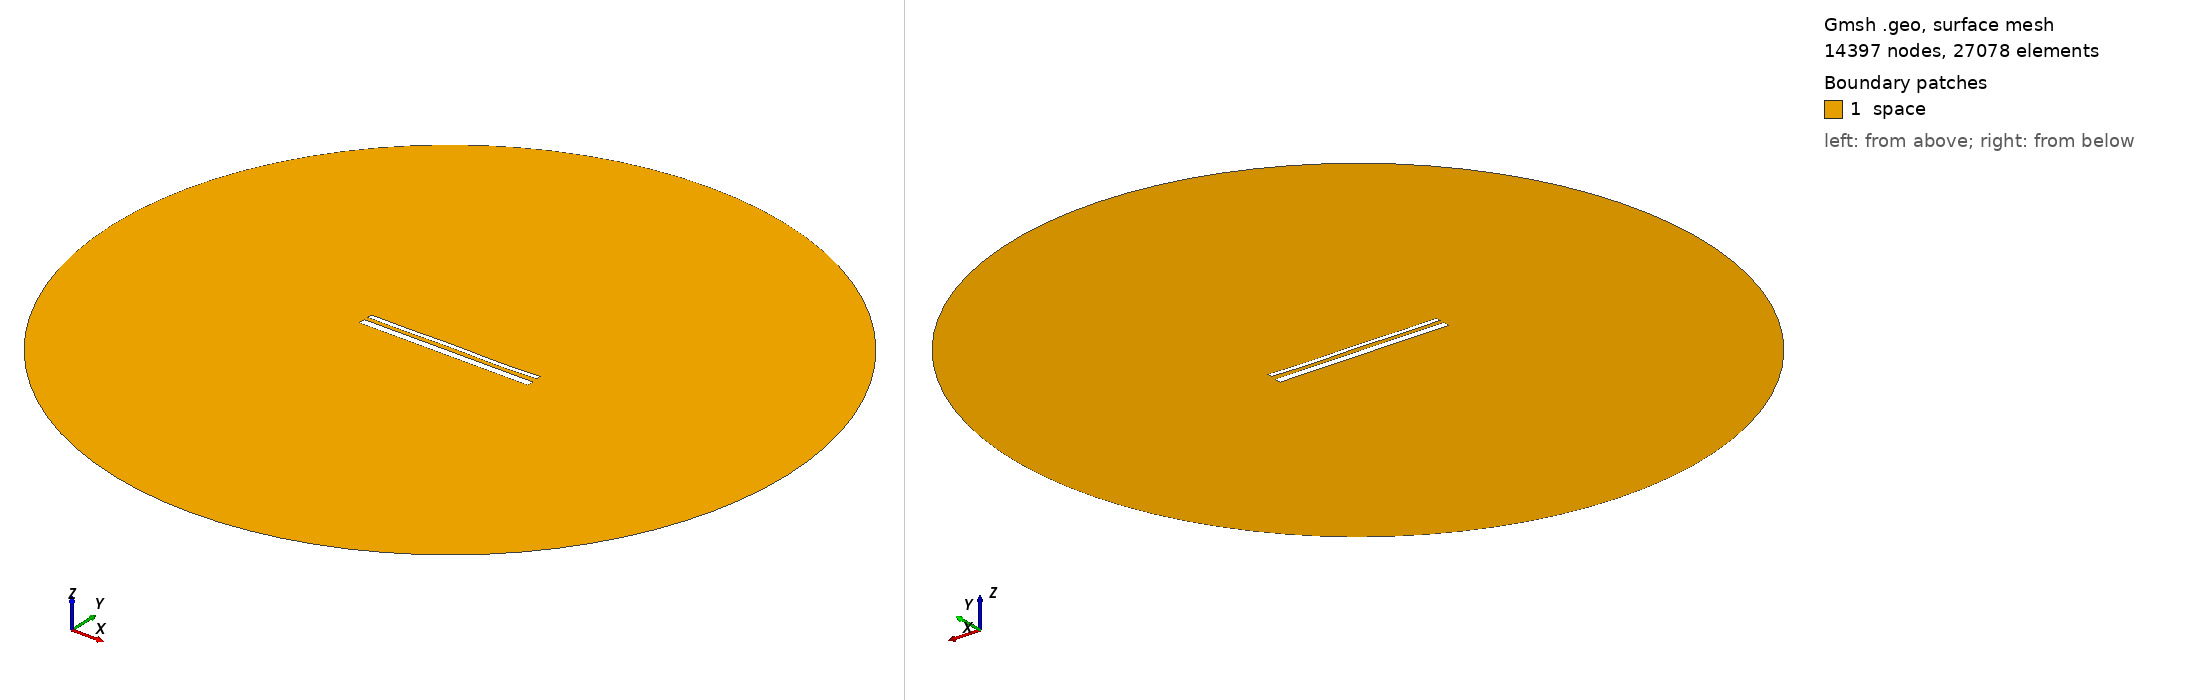

Gmsh geometry script, surface-meshed: 14397 nodes, 27078 surface elements. Boundary patches (legend numbers): 1 space. Left view from above one corner, right view from below the opposite corner. Legend entries are the model's physical surfaces. The drawing asked Gmsh for element sizes between 1% and 20% of the model's largest extent; the script's own settings can give other sizes.

=== 14941.geo (drawn) ===
//---------------------------------------
// Geometry kernel
//---------------------------------------

SetFactory("OpenCASCADE");



//---------------------------------------
// Parameters of the geometry
//---------------------------------------

// Overetch of the upper plate
overetch = 0.5;

// Distance between the plates
distance = 2.25;

// Discretization over the x axis (for the deformation)
nx = 50; 

// Length of the plate
L = 100 - overetch; 

// Number of modes
n = 4; 

// 1st mode coefficient
coeff(1) = 0.15;
beta(1) = 0.596864 * 3.1415926535 / L;

// 2nd mode coefficient
coeff(2) = 0.0;
beta(2) = 1.49418 * 3.1415926535 / L;

// 3rd mode coefficient
coeff(3) = 0.07499999999999998;
beta(3) = 2.50025 * 3.1415926535 / L;

// 4th mode coefficient
coeff(4) = -0.15;
beta(4) = 3.49999 * 3.1415926535 / L;



//---------------------------------------
// Upper plate (deformed rectangle)
//---------------------------------------

// Coordiantes of the upper plate
xmin = -50;
xmax = 50 - overetch;

// Height of the upper plate
yheight = 4 - 2 * overetch;

// Indexes of the points
UpperID[] = {};
LowerID[] = {};
LeftID[] = {};
RightID[] = {};

// Point index
p = 1;

// Horizontal edges
For i In {1:nx}
    x = xmin + (i-1)*(xmax - xmin)/(nx-1);

    y_bottom = distance / 2 + overetch;
    For j In {1:n}
        C = (Cosh(beta(j)*L) + Cos(beta(j)*L)) / (Sinh(beta(j)*L) + Sin(beta(j)*L));
        y_bottom  = y_bottom + coeff(j) * (Cosh(beta(j)*(x+50)) - Cos(beta(j)*(x+50)) - C * (Sinh(beta(j)*(x+50)) - Sin(beta(j)*(x+50))));
    EndFor

    y_top = y_bottom + yheight;

    Point(p) = {x, y_top, 0, 1.0};
    UpperID[i] = p;
    p = p + 1;

    Point(p) = {x, y_bottom, 0, 1.0};
    LowerID[i] = p;
    p = p + 1;
EndFor

// Create point lists
UpperPts[] = {}; LowerPts[] = {};
For i In {1:nx}
  UpperPts[] += {UpperID[i]};
  LowerPts[] += {LowerID[i]};
EndFor

// Build splines
Spline(1) = {UpperPts[]};
Spline(2) = {LowerPts[]};
Line(3) = {LowerPts[nx-1], UpperPts[nx-1]};
Line(4) = {LowerPts[0], UpperPts[0]};

// Build the plane surface
Curve Loop(1) = {2, 3, -1, -4};
Plane Surface(1) = {1};



//---------------------------------------
// Lower plate (rectangle)
//---------------------------------------

// Vertices
Point(1001) = {-50, -1, 0, 1.0};
Point(1002) = { 50, -1, 0, 1.0};
Point(1003) = { 50,  -5, 0, 1.0};
Point(1004) = {-50,  -5, 0, 1.0};

// Edges
Line(5) = {1001, 1002};
Line(6) = {1002, 1003};
Line(7) = {1003, 1004};
Line(8) = {1004, 1001};

// Plane surface
Line Loop(2) = {5, 6, 7, 8};
Plane Surface(2) = {2}; 



//---------------------------------------
// Outer (fictious) boundary
//---------------------------------------

// Points
Point(1005) = {0, 0, 0};       // Center
Point(1006) = {200, 0, 0};     // Start point
Point(1007) = {0, 200, 0};     // 90 degrees
Point(1008) = {-200, 0, 0};    // 180 degrees
Point(1009) = {0, -200, 0};    // 270 degrees

// Circle arcs (each needs start, center, end)
Circle(9) = {1006, 1005, 1007};
Circle(10) = {1007, 1005, 1008};
Circle(11) = {1008, 1005, 1009};
Circle(12) = {1009, 1005, 1006};

// Plane surface for the entire domain
Curve Loop(3) = {9, 10, 11, 12};
Surface(3) = {3};

// Subtract the plates from the whole domain to obtain the actual domain where we want to solve the equations
BooleanDifference{ Surface{3}; Delete; }{ Surface{1}; Surface{2}; Delete; }




//---------------------------------------
// Transfinite Lines/Curves
//---------------------------------------

// Set the number of points on the boundaries
r = 7;

// Plates
Transfinite Curve {1, 2} = 50*r Using Progression 1;
Transfinite Curve {3, 4} = 2*r Using Progression 1;
Transfinite Line {5, 7} = 50*r Using Progression 1;
Transfinite Line {6, 8} = 2*r Using Progression 1;

// Outer boundary
Transfinite Line {9, 10, 11, 12} = 20 Using Progression 1;



//---------------------------------------
// Physical groups
//---------------------------------------                

// Physical curves (boundaries)
Physical Line("force_segment", 10) = {2};
Physical Line("upper_plate", 11) = {1, 3, 4};
Physical Line("lower_plate", 12) = {5, 6, 7, 8};
Physical Line("boundary", 20) = {9, 10, 11, 12};

// Physical Surfaces
Physical Surface("space", 30) = {3};



//---------------------------------------
// 6. Generate the Mesh
//---------------------------------------

// 2D mesh generation
Mesh 2;
